Dataset: preview_images (GitHub, Arnav733/DEP). Classes: glioma, meningioma, no tumor, pituitary tumor.

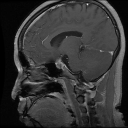
Label: pituitary tumor

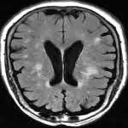
Label: no tumor

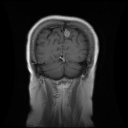
Label: meningioma

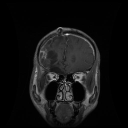
Label: glioma

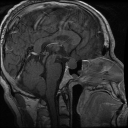
Label: pituitary tumor

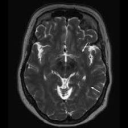
Label: no tumor
